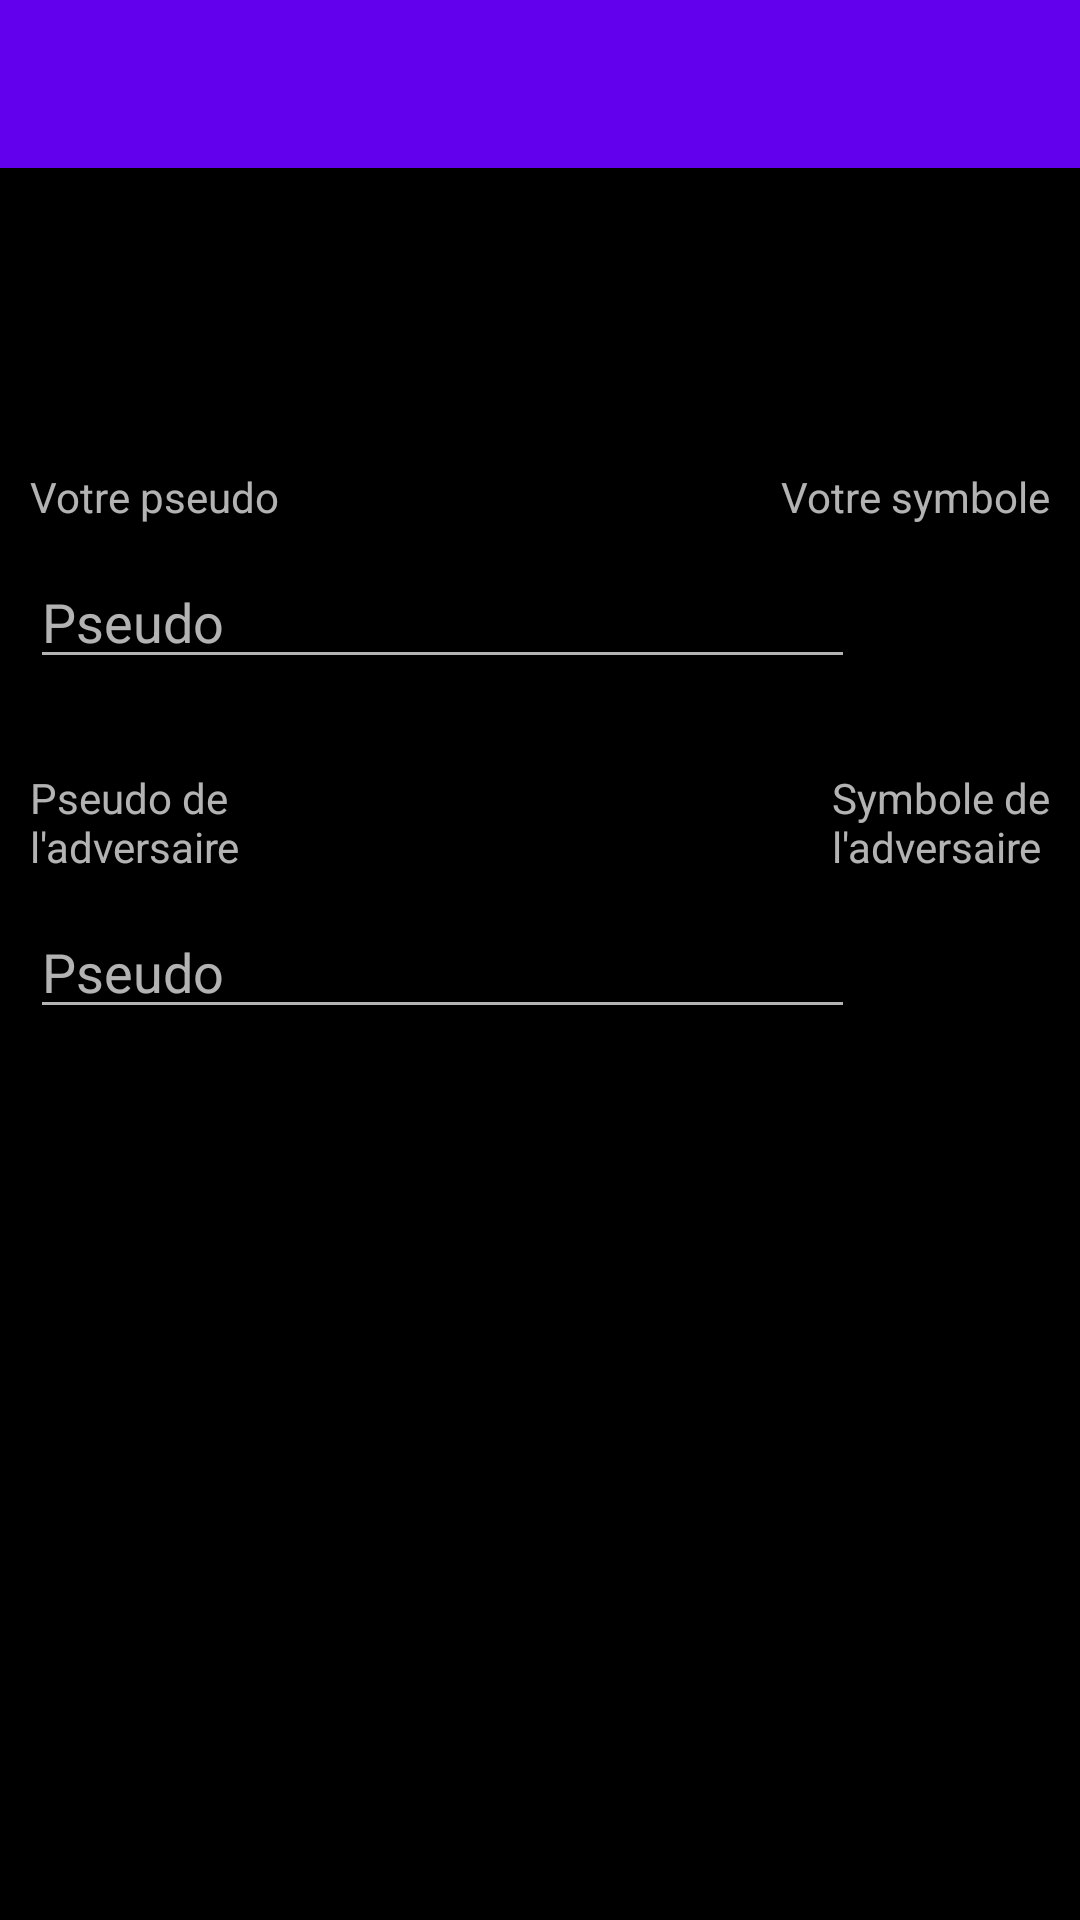

Android layout source for this screen:
<!-- AndroidManifest.xml: application theme AppTheme -->
<!-- res/layout/activity_two_player_bluetooth.xml -->
<?xml version="1.0" encoding="utf-8"?>
<ScrollView xmlns:android="http://schemas.android.com/apk/res/android"
    android:layout_width="match_parent"
    android:layout_height="match_parent"
    android:background="@android:color/black">

    <RelativeLayout xmlns:tools="http://schemas.android.com/tools"
        android:layout_width="match_parent"
        android:layout_height="wrap_content"
        tools:context="com.morpion.TwoPlayerActivityBluetooth">

    <include
        android:id="@+id/options_bar"
        layout="@layout/tool_bar"/>

    <RelativeLayout
        android:layout_width="match_parent"
        android:layout_height="match_parent"
        android:background="@android:color/black"
        android:layout_alignParentBottom="true"
        android:layout_alignParentLeft="true"
        android:layout_alignParentStart="true"
        android:layout_below="@id/options_bar"
        >

        <TextView
            android:layout_width="wrap_content"
            android:layout_height="wrap_content"
            android:id="@+id/your_name"
            android:layout_marginTop="100dp"
            android:text="@string/your_name"
            android:layout_marginLeft="10dp"
            />

        <EditText
            android:id="@+id/player_name"
            android:layout_width="match_parent"
            android:layout_height="wrap_content"
            android:layout_below="@+id/your_name"
            android:layout_marginLeft="10dp"
            android:layout_marginTop="10dp"
            android:layout_toLeftOf="@+id/m_marker"
            android:hint="@string/player_name" />

        <TextView
            android:layout_width="wrap_content"
            android:layout_height="wrap_content"
            android:id="@+id/your_marker"
            android:layout_alignTop="@+id/your_name"
            android:layout_alignParentRight="true"
            android:text="@string/your_marker"
            android:layout_marginRight="10dp"/>

        <ImageView
            android:layout_width="50dp"
            android:layout_height="50dp"
            android:id="@+id/m_marker"
            android:layout_below="@+id/your_marker"
            android:layout_marginRight="10dp"
            android:layout_marginLeft="15dp"
            android:layout_alignParentRight="true"/>

        <TextView
            android:layout_width="wrap_content"
            android:layout_height="wrap_content"
            android:id="@+id/opponent_name"
            android:layout_marginTop="30dp"
            android:layout_below="@+id/player_name"
            android:text="@string/opponent_s_name"
            android:layout_marginLeft="10dp"/>

        <EditText
            android:layout_width="match_parent"
            android:layout_height="wrap_content"
            android:id="@+id/remote_name"
            android:layout_marginTop="10dp"
            android:layout_below="@+id/opponent_name"
            android:layout_toLeftOf="@+id/o_marker"
            android:hint="@string/player_name"
            android:layout_marginLeft="10dp"/>

        <TextView
            android:layout_width="wrap_content"
            android:layout_height="wrap_content"
            android:id="@+id/remote_marker"
            android:layout_alignTop="@+id/opponent_name"
            android:layout_alignParentRight="true"
            android:text="@string/opponent_s_marker"
            android:layout_marginRight="10dp"/>

        <ImageView
            android:layout_width="50dp"
            android:layout_height="50dp"
            android:id="@+id/o_marker"
            android:layout_below="@+id/remote_marker"
            android:layout_marginRight="10dp"
            android:layout_marginLeft="15dp"
            android:layout_alignParentRight="true"/>

    </RelativeLayout>



</RelativeLayout>
</ScrollView>
<!-- res/layout/tool_bar.xml (included above) -->
<?xml version="1.0" encoding="utf-8"?>
<android.support.v7.widget.Toolbar android:theme="@style/ThemeOverlay.AppCompat.Dark"
    android:background="@color/colorPrimary"
    android:layout_height="wrap_content"
    android:layout_width="match_parent"
    xmlns:android="http://schemas.android.com/apk/res/android">

</android.support.v7.widget.Toolbar>
<!-- resources referenced by this layout -->
<resources>
  <string name="opponent_s_marker">Symbole de\nl\'adversaire</string>
  <string name="opponent_s_name">Pseudo de\nl\'adversaire</string>
  <string name="player_name">Pseudo</string>
  <string name="your_marker">Votre symbole</string>
  <string name="your_name">Votre pseudo</string>
  <style name="AppTheme" parent="Theme.AppCompat">
          
          <item name="colorPrimary">@color/colorPrimary</item>
          <item name="colorPrimaryDark">@color/colorPrimaryDark</item>
          <item name="colorAccent">@color/colorAccent</item>
          <item name="android:windowActionBar">false</item>
          <item name="windowNoTitle">true</item>
  
      </style>
  <!-- not gathered from this repository: default colours our renderer supplied (Android Studio template values) -->
  <color name="colorPrimary">#FF6200EE</color>
  <color name="colorPrimaryDark">#FF3700B3</color>
  <color name="colorAccent">#FF03DAC5</color>
</resources>
